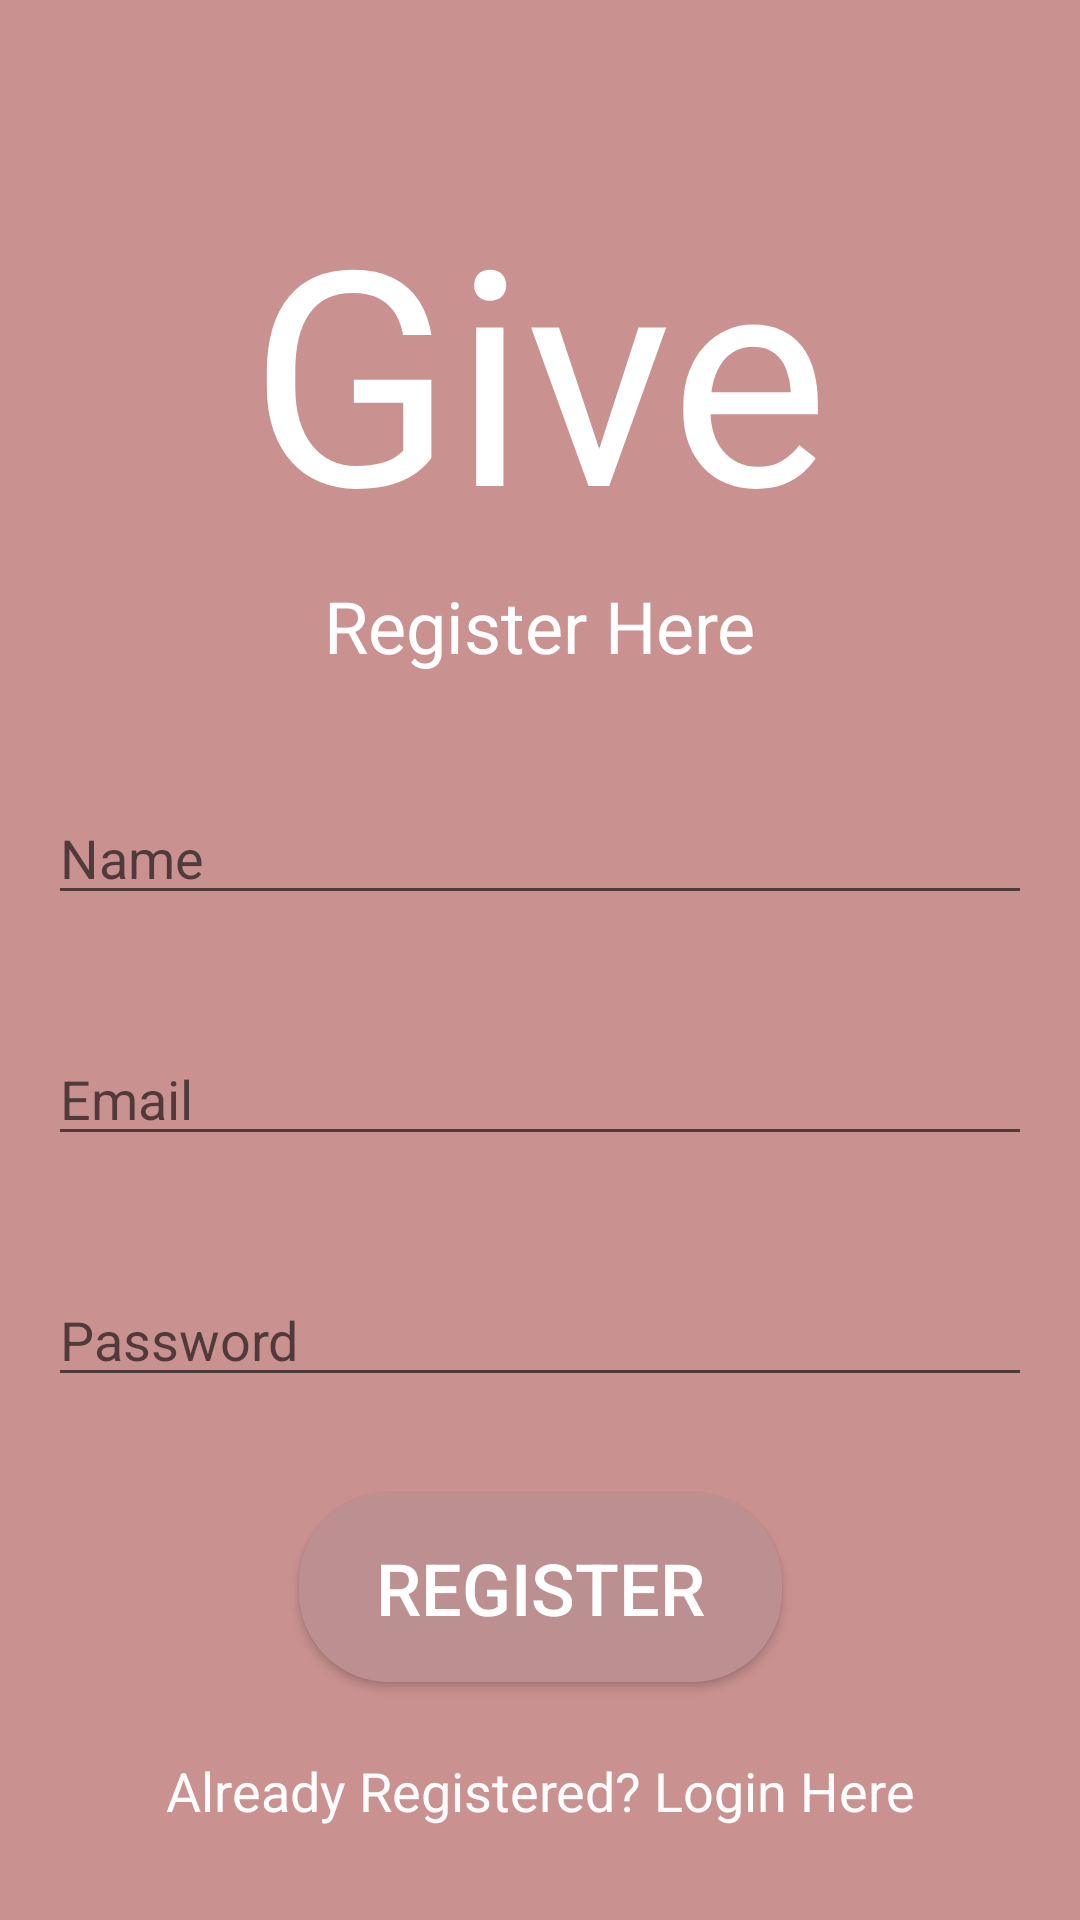

Layout XML and referenced resources for this Android screen:
<!-- AndroidManifest.xml: application theme AppTheme -->
<!-- res/layout/activity_register.xml -->
<?xml version="1.0" encoding="utf-8"?>
<androidx.constraintlayout.widget.ConstraintLayout xmlns:android="http://schemas.android.com/apk/res/android"
    xmlns:app="http://schemas.android.com/apk/res-auto"
    xmlns:tools="http://schemas.android.com/tools"
    android:layout_width="match_parent"
    android:layout_height="match_parent"
    android:background="#CA9191"
    tools:context=".Register">

    <TextView
        android:id="@+id/textView"
        android:layout_width="197dp"
        android:layout_height="128dp"
        android:background="#00FBFBFB"
        android:gravity="center"
        android:text="@string/App"
        android:textColor="#FFFFFF"
        android:textSize="100sp"
        app:fontFamily="@font/serenity_script"
        app:layout_constraintBottom_toBottomOf="parent"
        app:layout_constraintEnd_toEndOf="parent"
        app:layout_constraintHorizontal_bias="0.497"
        app:layout_constraintStart_toStartOf="parent"
        app:layout_constraintTop_toTopOf="parent"
        app:layout_constraintVertical_bias="0.110000014" />

    <TextView
        android:id="@+id/textView2"
        android:layout_width="wrap_content"
        android:layout_height="wrap_content"
        android:layout_marginTop="8dp"
        android:text="@string/register_here"
        android:textColor="#FFFFFF"
        android:textSize="24sp"
        app:layout_constraintEnd_toEndOf="parent"
        app:layout_constraintStart_toStartOf="parent"
        app:layout_constraintTop_toBottomOf="@+id/textView" />

    <EditText
        android:autofillHints="username"
        android:id="@+id/PersonName"
        android:layout_width="0dp"
        android:layout_height="wrap_content"
        android:layout_marginStart="16dp"
        android:layout_marginLeft="16dp"
        android:layout_marginTop="39dp"
        android:layout_marginEnd="16dp"
        android:layout_marginRight="16dp"
        android:ems="10"
        android:hint="@string/name"
        android:inputType="textPersonName"
        app:layout_constraintEnd_toEndOf="parent"
        app:layout_constraintStart_toStartOf="parent"
        app:layout_constraintTop_toBottomOf="@+id/textView2" />

    <EditText
        android:autofillHints="@string/email"
        android:id="@+id/profileName"
        android:layout_width="0dp"
        android:layout_height="wrap_content"
        android:layout_marginStart="16dp"
        android:layout_marginLeft="16dp"
        android:layout_marginTop="39dp"
        android:layout_marginEnd="16dp"
        android:layout_marginRight="16dp"
        android:ems="10"
        android:hint="@string/email"
        android:inputType="textEmailAddress"
        app:layout_constraintEnd_toEndOf="parent"
        app:layout_constraintStart_toStartOf="parent"
        app:layout_constraintTop_toBottomOf="@+id/PersonName" />

    <EditText
        android:autofillHints="@string/password"
        android:id="@+id/Password"
        android:layout_width="0dp"
        android:layout_height="wrap_content"
        android:layout_marginStart="16dp"
        android:layout_marginLeft="16dp"
        android:layout_marginTop="39dp"
        android:layout_marginEnd="16dp"
        android:layout_marginRight="16dp"
        android:ems="10"
        android:hint="@string/password"
        android:inputType="textPassword"
        app:layout_constraintEnd_toEndOf="parent"
        app:layout_constraintStart_toStartOf="parent"
        app:layout_constraintTop_toBottomOf="@+id/profileName" />

    <Button
        android:id="@+id/RegisterBtn"
        android:layout_width="161dp"
        android:layout_height="63dp"
        android:layout_marginTop="32dp"
        android:background="@drawable/rounded_button"
        android:backgroundTint="#BC9091"
        android:padding="10dp"
        android:text="@string/register"
        android:textColor="#FFFFFF"
        android:textSize="24sp"
        app:layout_constraintEnd_toEndOf="parent"
        app:layout_constraintStart_toStartOf="parent"
        app:layout_constraintTop_toBottomOf="@+id/Password" />

    <TextView
        android:id="@+id/LoginLink"
        android:layout_width="wrap_content"
        android:layout_height="wrap_content"
        android:layout_marginTop="24dp"
        android:text="@string/go_login"
        android:textColor="#FDFDFD"
        android:textSize="18sp"
        app:layout_constraintEnd_toEndOf="parent"
        app:layout_constraintStart_toStartOf="parent"
        app:layout_constraintTop_toBottomOf="@+id/RegisterBtn" />

    <ProgressBar
        android:id="@+id/progressBar"
        style="?android:attr/progressBarStyle"
        android:layout_width="wrap_content"
        android:layout_height="wrap_content"
        android:layout_marginTop="24dp"
        android:visibility="invisible"
        app:layout_constraintEnd_toEndOf="parent"
        app:layout_constraintStart_toStartOf="parent"
        app:layout_constraintTop_toBottomOf="@+id/LoginLink" />

</androidx.constraintlayout.widget.ConstraintLayout>
<!-- resources referenced by this layout -->
<resources>
  <!-- drawable rounded_button (drawable) -->
  <?xml version="1.0" encoding="utf-8"?>
  <shape xmlns:android="http://schemas.android.com/apk/res/android">
      <corners android:radius="30dp"/>
      <solid android:color="#F4F4F4"/>
  </shape>
  <string name="App">Give</string>
  <string name="email">Email</string>
  <string name="go_login">Already Registered? Login Here</string>
  <string name="name">Name</string>
  <string name="password">Password</string>
  <string name="register">Register</string>
  <string name="register_here">Register Here</string>
  <style name="AppTheme" parent="Theme.AppCompat.Light.NoActionBar">
          
          <item name="colorPrimary">@color/colorPrimary</item>
          <item name="colorPrimaryDark">@color/colorPrimaryDark</item>
          <item name="colorAccent">@color/colorAccent</item>
      </style>
  <color name="colorPrimary">#FCFCFC</color>
  <color name="colorPrimaryDark">#7D8CA3</color>
  <color name="colorAccent">#03DAC5</color>
</resources>
